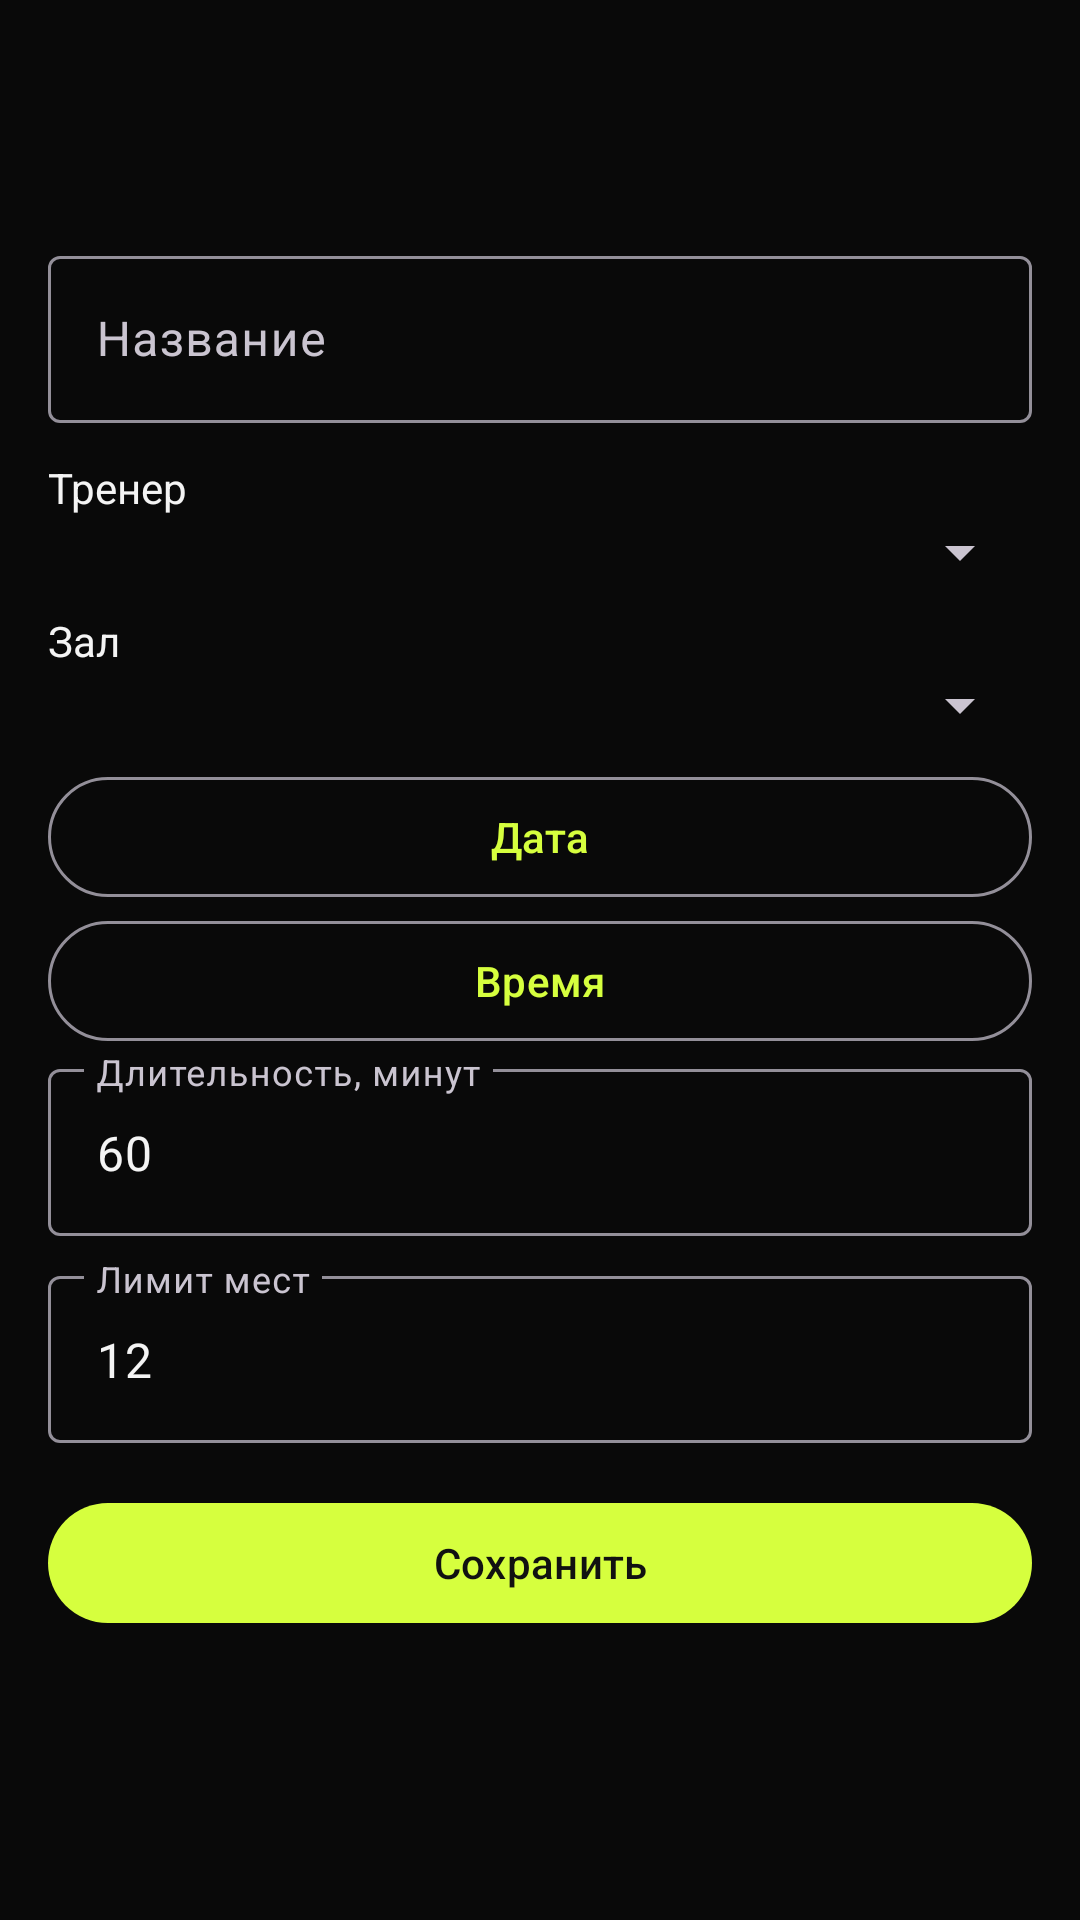

Here is an Android app screen rendered from its layout file. Give the layout XML and the strings, colors and styles it references.
<!-- AndroidManifest.xml: application theme Theme.FitStudio -->
<!-- res/layout/activity_class_form.xml -->
<?xml version="1.0" encoding="utf-8"?>
<LinearLayout xmlns:android="http://schemas.android.com/apk/res/android"
    android:layout_width="match_parent"
    android:layout_height="match_parent"
    android:orientation="vertical">

    <com.google.android.material.appbar.MaterialToolbar
        android:id="@+id/toolbar"
        android:layout_width="match_parent"
        android:layout_height="wrap_content"
        android:background="@color/bg"
        android:titleTextColor="@color/white" />

    <ScrollView
        android:layout_width="match_parent"
        android:layout_height="match_parent">

        <LinearLayout
            android:layout_width="match_parent"
            android:layout_height="wrap_content"
            android:orientation="vertical"
            android:padding="16dp">

            <com.google.android.material.textfield.TextInputLayout
                android:layout_width="match_parent"
                android:layout_height="wrap_content"
                android:hint="Название">

                <com.google.android.material.textfield.TextInputEditText
                    android:id="@+id/title"
                    android:layout_width="match_parent"
                    android:layout_height="wrap_content"
                    android:inputType="text" />
            </com.google.android.material.textfield.TextInputLayout>

            <TextView
                android:layout_width="match_parent"
                android:layout_height="wrap_content"
                android:layout_marginTop="12dp"
                android:text="Тренер" />

            <Spinner
                android:id="@+id/trainers"
                android:layout_width="match_parent"
                android:layout_height="wrap_content" />

            <TextView
                android:layout_width="match_parent"
                android:layout_height="wrap_content"
                android:layout_marginTop="8dp"
                android:text="Зал" />

            <Spinner
                android:id="@+id/halls"
                android:layout_width="match_parent"
                android:layout_height="wrap_content" />

            <com.google.android.material.button.MaterialButton
                android:id="@+id/date"
                style="@style/Widget.Material3.Button.OutlinedButton"
                android:layout_width="match_parent"
                android:layout_height="wrap_content"
                android:layout_marginTop="8dp"
                android:text="Дата" />

            <com.google.android.material.button.MaterialButton
                android:id="@+id/time"
                style="@style/Widget.Material3.Button.OutlinedButton"
                android:layout_width="match_parent"
                android:layout_height="wrap_content"
                android:text="Время" />

            <com.google.android.material.textfield.TextInputLayout
                android:layout_width="match_parent"
                android:layout_height="wrap_content"
                android:hint="Длительность, минут">

                <com.google.android.material.textfield.TextInputEditText
                    android:id="@+id/duration"
                    android:layout_width="match_parent"
                    android:layout_height="wrap_content"
                    android:inputType="number"
                    android:text="60" />
            </com.google.android.material.textfield.TextInputLayout>

            <com.google.android.material.textfield.TextInputLayout
                android:layout_width="match_parent"
                android:layout_height="wrap_content"
                android:layout_marginTop="8dp"
                android:hint="Лимит мест">

                <com.google.android.material.textfield.TextInputEditText
                    android:id="@+id/maxParticipants"
                    android:layout_width="match_parent"
                    android:layout_height="wrap_content"
                    android:inputType="number"
                    android:text="12" />
            </com.google.android.material.textfield.TextInputLayout>

            <com.google.android.material.button.MaterialButton
                android:id="@+id/save"
                android:layout_width="match_parent"
                android:layout_height="wrap_content"
                android:layout_marginTop="16dp"
                android:text="Сохранить" />
        </LinearLayout>
    </ScrollView>
</LinearLayout>
<!-- resources referenced by this layout -->
<resources>
  <color name="bg">#090909</color>
  <color name="white">#FFFFFF</color>
  <style name="Theme.FitStudio" parent="Theme.Material3.Dark.NoActionBar">
          <item name="colorPrimary">@color/green</item>
          <item name="colorOnPrimary">@color/ink</item>
          <item name="colorSecondary">@color/green</item>
          <item name="colorOnSurface">@color/text</item>
          <item name="android:textColor">@color/text</item>
          <item name="android:textColorHint">@color/muted</item>
          <item name="android:statusBarColor">@color/bg</item>
          <item name="android:navigationBarColor">@color/bg</item>
          <item name="android:windowBackground">@color/bg</item>
      </style>
  <color name="green">#D6FF3E</color>
  <color name="ink">#111111</color>
  <color name="text">#F4F4F4</color>
  <color name="muted">#8E8E8E</color>
</resources>
